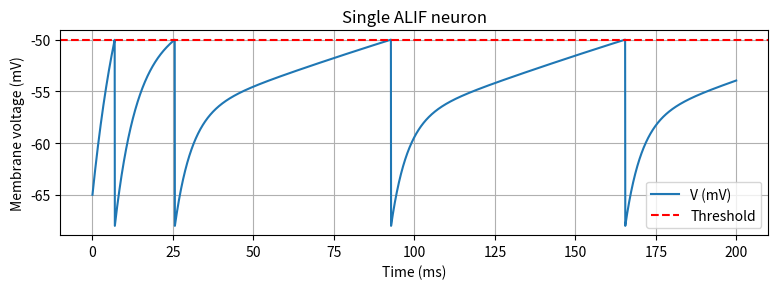

The script that saved this image:
"""one_neuron_alif.py
Single-neuron ALIF model suitable as the starting point for FPGA design.

This Python script implements a single Adaptive Leaky Integrate-and-Fire
(ALIF) neuron with a fixed time step and explicit update equations.
It can be used as a callable function or executed as a script.
"""

import numpy as np
import matplotlib.pyplot as plt


def simulate_single_alif(
    DT=0.05,
    T=200.0,
    C=1.0,
    G_L=0.1,
    E_L=-65.0,
    V_TH=-50.0,
    V_RESET=-68.0,
    E_K=-80.0,
    TAU_A=100.0,
    DELTA_A=0.05,
    I_EXT=3.0,
    I_syn=0.0,
    plot_result=True,
):
    """Simulate one ALIF neuron and optionally plot the membrane voltage.

    Returns:
        t: time vector (ms)
        V_hist: membrane voltage history (mV)
        spike_times: list of spike times (ms)
    """

    t = np.arange(0.0, T, DT)
    Nt = len(t)

    V = E_L
    a = 0.0

    V_hist = np.zeros(Nt, dtype=np.float32)
    spike_times = []

    for k in range(Nt):
        V_hist[k] = V
        #-g_l * (v-e_l) leaky, pulls V back toward e_l
        dV = (-G_L * (V - E_L) - a * (V - E_K) + I_EXT + I_syn) / C
        V = V + dV * DT

        da = -a / TAU_A #adaptive part 
        a = a + da * DT

        if V >= V_TH: #fire (IF), when V hits -50, spike fired, and V reset to -68
            spike_times.append(t[k])
            V = V_RESET
            a = a + DELTA_A

    if plot_result:
        plt.figure(figsize=(8, 3))
        plt.plot(t, V_hist, label='V (mV)')
        plt.axhline(V_TH, color='r', linestyle='--', label='Threshold')
        plt.xlabel('Time (ms)')
        plt.ylabel('Membrane voltage (mV)')
        plt.title('Single ALIF neuron')
        plt.legend()
        plt.grid(True)
        plt.tight_layout()
        plt.show()

    return t, V_hist, spike_times


if __name__ == '__main__':
    t, V_hist, spike_times = simulate_single_alif(plot_result=True)
    print(f'Num spikes: {len(spike_times)}')
    print('Spike times (ms):', spike_times)
